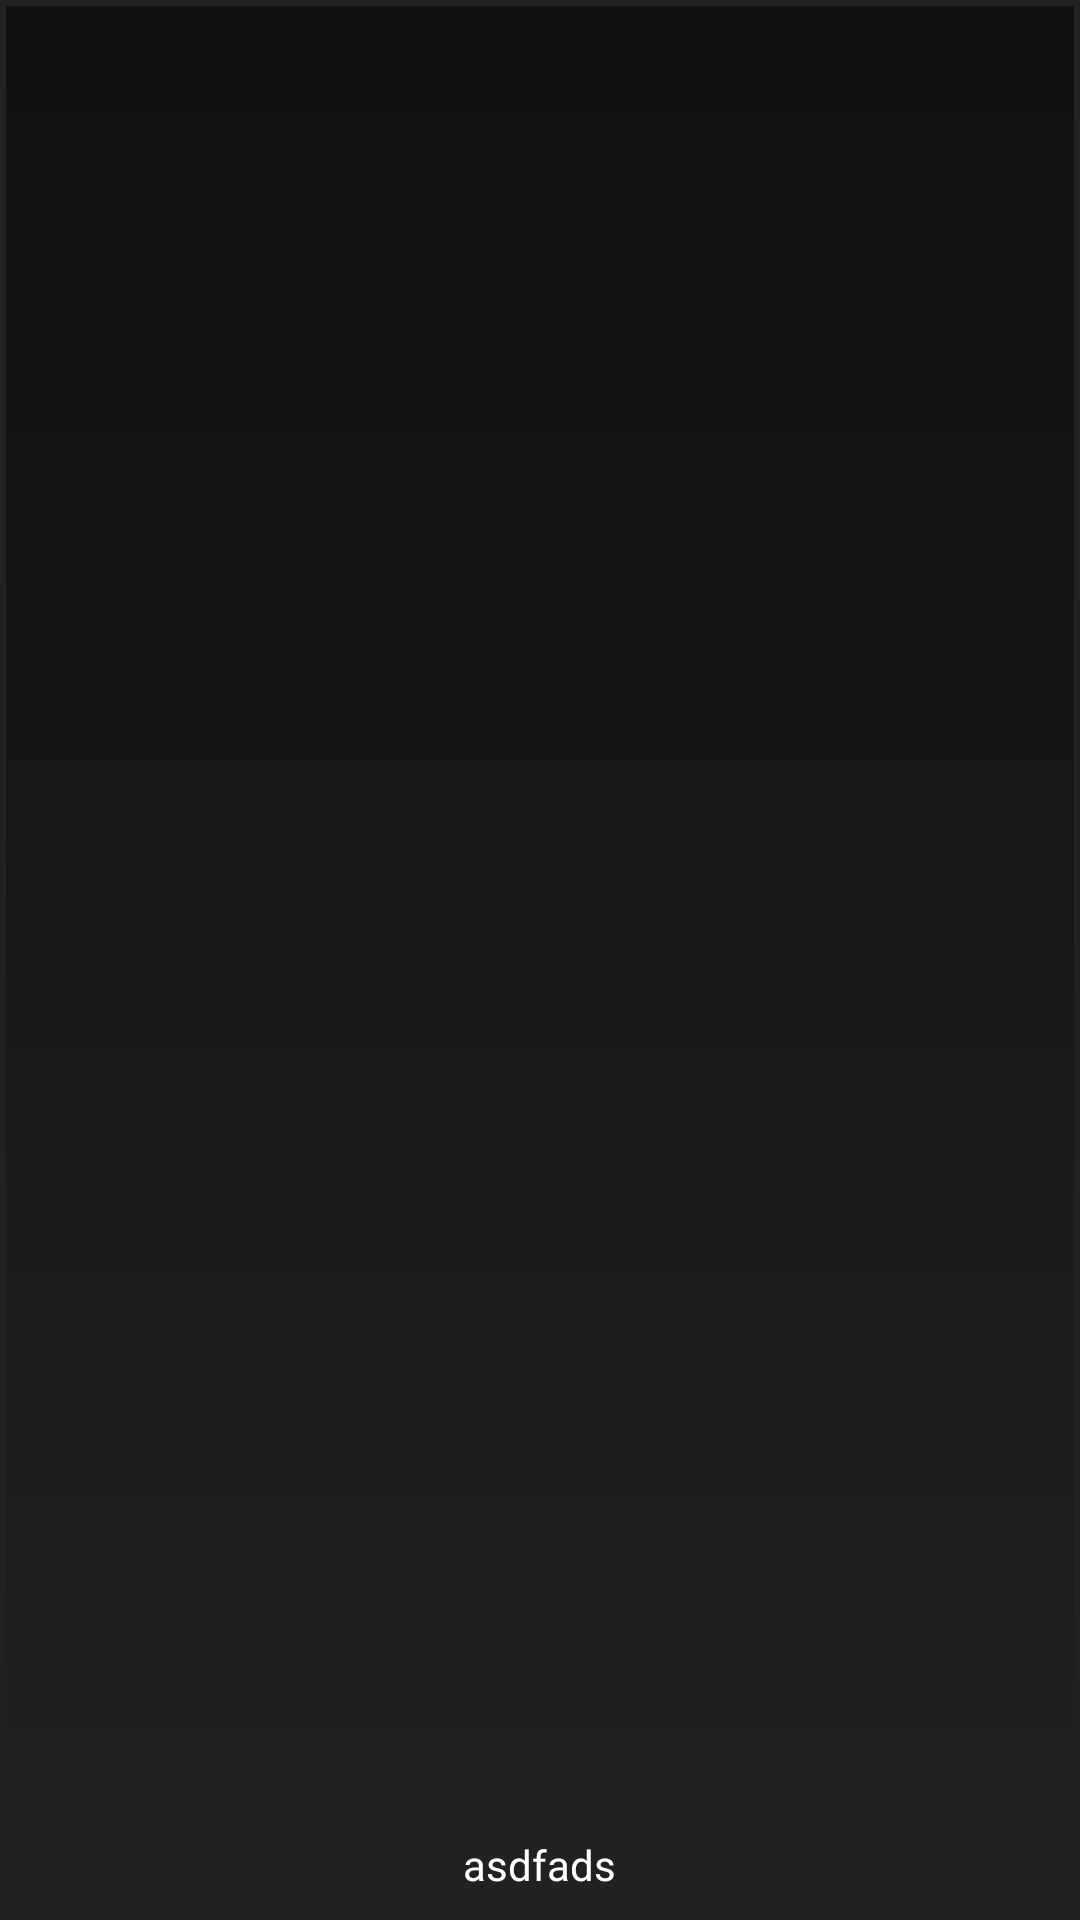

Write the Android layout XML for this screen, with the resource values it uses.
<!-- AndroidManifest.xml: application theme AppTheme -->
<!-- res/layout/tabs_icon.xml -->
<?xml version="1.0" encoding="utf-8"?>
<LinearLayout xmlns:android="http://schemas.android.com/apk/res/android"
    android:id="@+id/tabsLayout" android:layout_width="fill_parent"
    android:layout_height="fill_parent" android:background="@drawable/tab_style"
    android:gravity="center" android:orientation="vertical">
    <ImageView android:layout_width="fill_parent" android:layout_height="wrap_content"
        android:layout_weight="1"
        android:id="@+id/tab_icon" />
    <TextView
        android:id="@+id/tab_text"
        android:layout_width="wrap_content"
        android:layout_height="wrap_content"
        android:textColor="#ffffff"
        android:text="asdfads"
        android:paddingTop="2dp"
        android:paddingBottom="2dp"
        android:textSize="14sp"
        />
</LinearLayout>
<!-- resources referenced by this layout -->
<resources>
  <!-- drawable tab_style (drawable) -->
  <?xml version="1.0" encoding="utf-8"?>
  <selector xmlns:android="http://schemas.android.com/apk/res/android">
      
      <item android:state_selected="true">
          <shape android:shape="rectangle">
              <gradient
                  android:startColor="#555555"
                  android:centerColor="#444444"
                  android:endColor="#333333"
                  android:angle="90"/>
              <padding android:left="7dp"
                  android:top="7dp"
                  android:right="7dp"
                  android:bottom="7dp" />
              <stroke
                  android:width="2dip"
                  android:color="#555555" />
          </shape>
      </item>
      
      <item>
          <shape android:shape="rectangle">
              <gradient
                  android:startColor="#222222"
                  android:centerColor="#181818"
                  android:endColor="#111111"
                  android:angle="90"/>
              <padding android:left="7dp"
                  android:top="7dp"
                  android:right="7dp"
                  android:bottom="7dp" />
              <stroke
                  android:width="2dip"
                  android:color="#222222" />
          </shape>
      </item>
  </selector>
  <style name="AppTheme" parent="Theme.AppCompat.Light.DarkActionBar">
          
          <item name="colorPrimary">@color/ngb_background</item>
          <item name="android:colorForeground">@color/colorForegroundLogin</item>
          <item name="android:textColorHint">#808080</item>
          <item name="android:colorBackground">@color/ngbdark</item>
      </style>
  <color name="ngb_background">#b1b0ab</color>
  <color name="colorForegroundLogin">#000000</color>
  <color name="ngbdark">#b1b0ab</color>
</resources>
